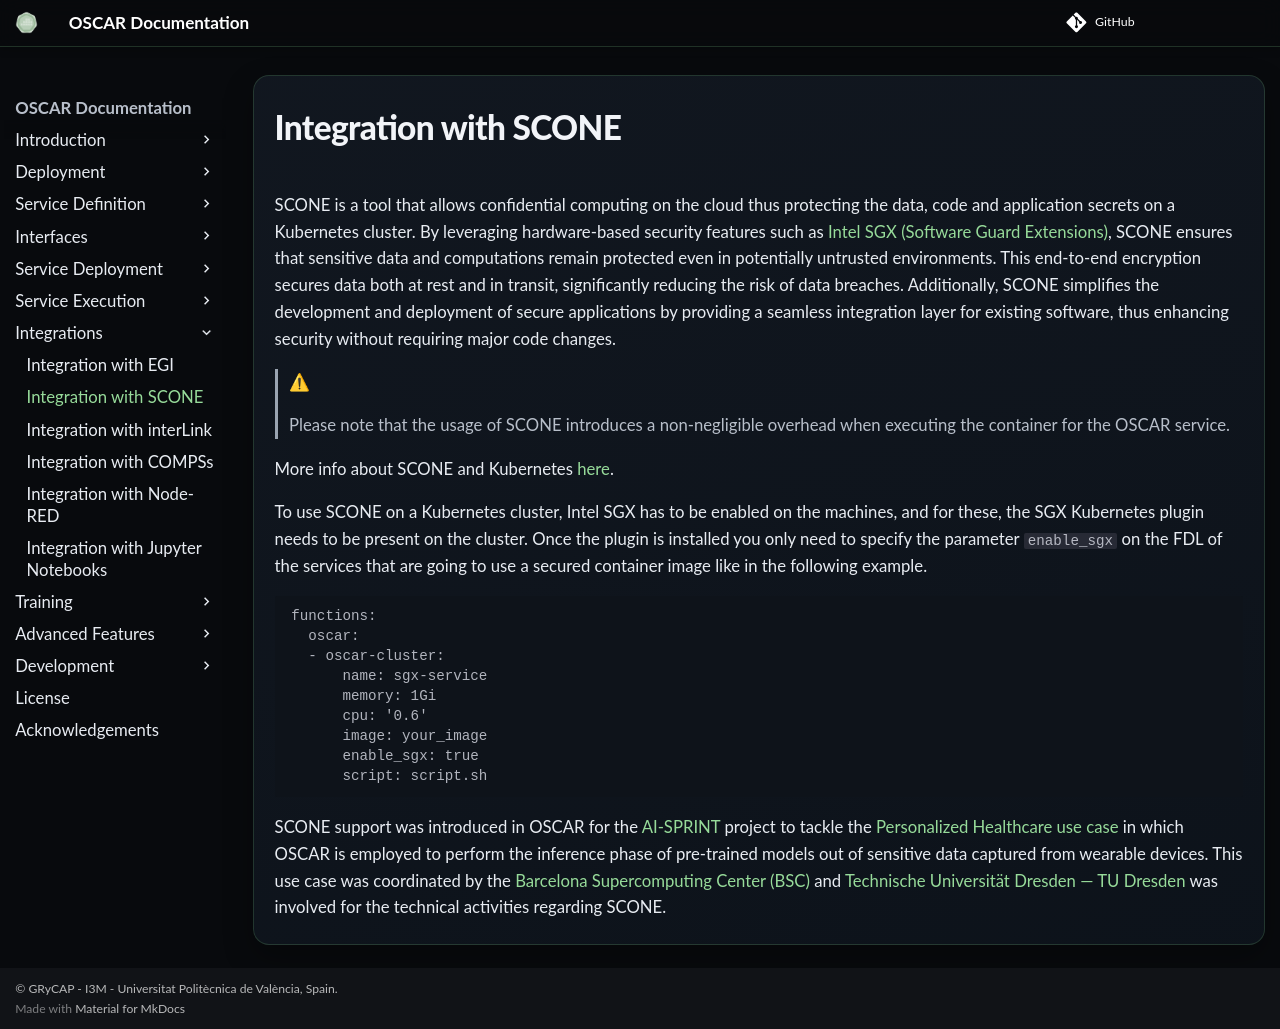

repository: grycap/oscar · page: v4.2.0/integration-scone/index.html · generator: mkdocs

# Integration with SCONE

SCONE is a tool that allows confidential computing on the cloud thus protecting the data, code and application secrets on a Kubernetes cluster.  By leveraging hardware-based security features such as [Intel SGX (Software Guard Extensions)](https://www.intel.com/content/www/us/en/products/docs/accelerator-engines/software-guard-extensions.html), SCONE ensures that sensitive data and computations remain protected even in potentially untrusted environments. This end-to-end encryption secures data both at rest and in transit, significantly reducing the risk of data breaches. Additionally, SCONE simplifies the development and deployment of secure applications by providing a seamless integration layer for existing software, thus enhancing security without requiring major code changes. 

> ⚠
>
> Please note that the usage of SCONE introduces a non-negligible overhead when executing the container for the OSCAR service.


More info about SCONE and Kubernetes [here](https://sconedocs.github.io/latest/k8s_concepts/). 

To use SCONE on a Kubernetes cluster, Intel SGX has to be enabled on the machines, and for these, the SGX Kubernetes plugin needs to be present on the cluster. Once the plugin is installed you only need to specify the parameter `enable_sgx` on the FDL of the services that are going to use a secured container image like in the following example.

``` yaml
functions:
  oscar:
  - oscar-cluster:
      name: sgx-service
      memory: 1Gi
      cpu: '0.6'
      image: your_image
      enable_sgx: true
      script: script.sh
```

SCONE support was introduced in OSCAR for the [AI-SPRINT](https://ai-sprint-project.eu) project to tackle the [Personalized Healthcare use case](https://ai-sprint-project.eu/use-cases/personalised-healthcare) in which OSCAR is employed to perform the inference phase of pre-trained models out of sensitive data captured from wearable devices. This use case was coordinated by the [Barcelona Supercomputing Center (BSC)](https://www.bsc.es) and [Technische Universität Dresden — TU Dresden](https://tu-dresden.de) was involved for the technical activities regarding SCONE.
